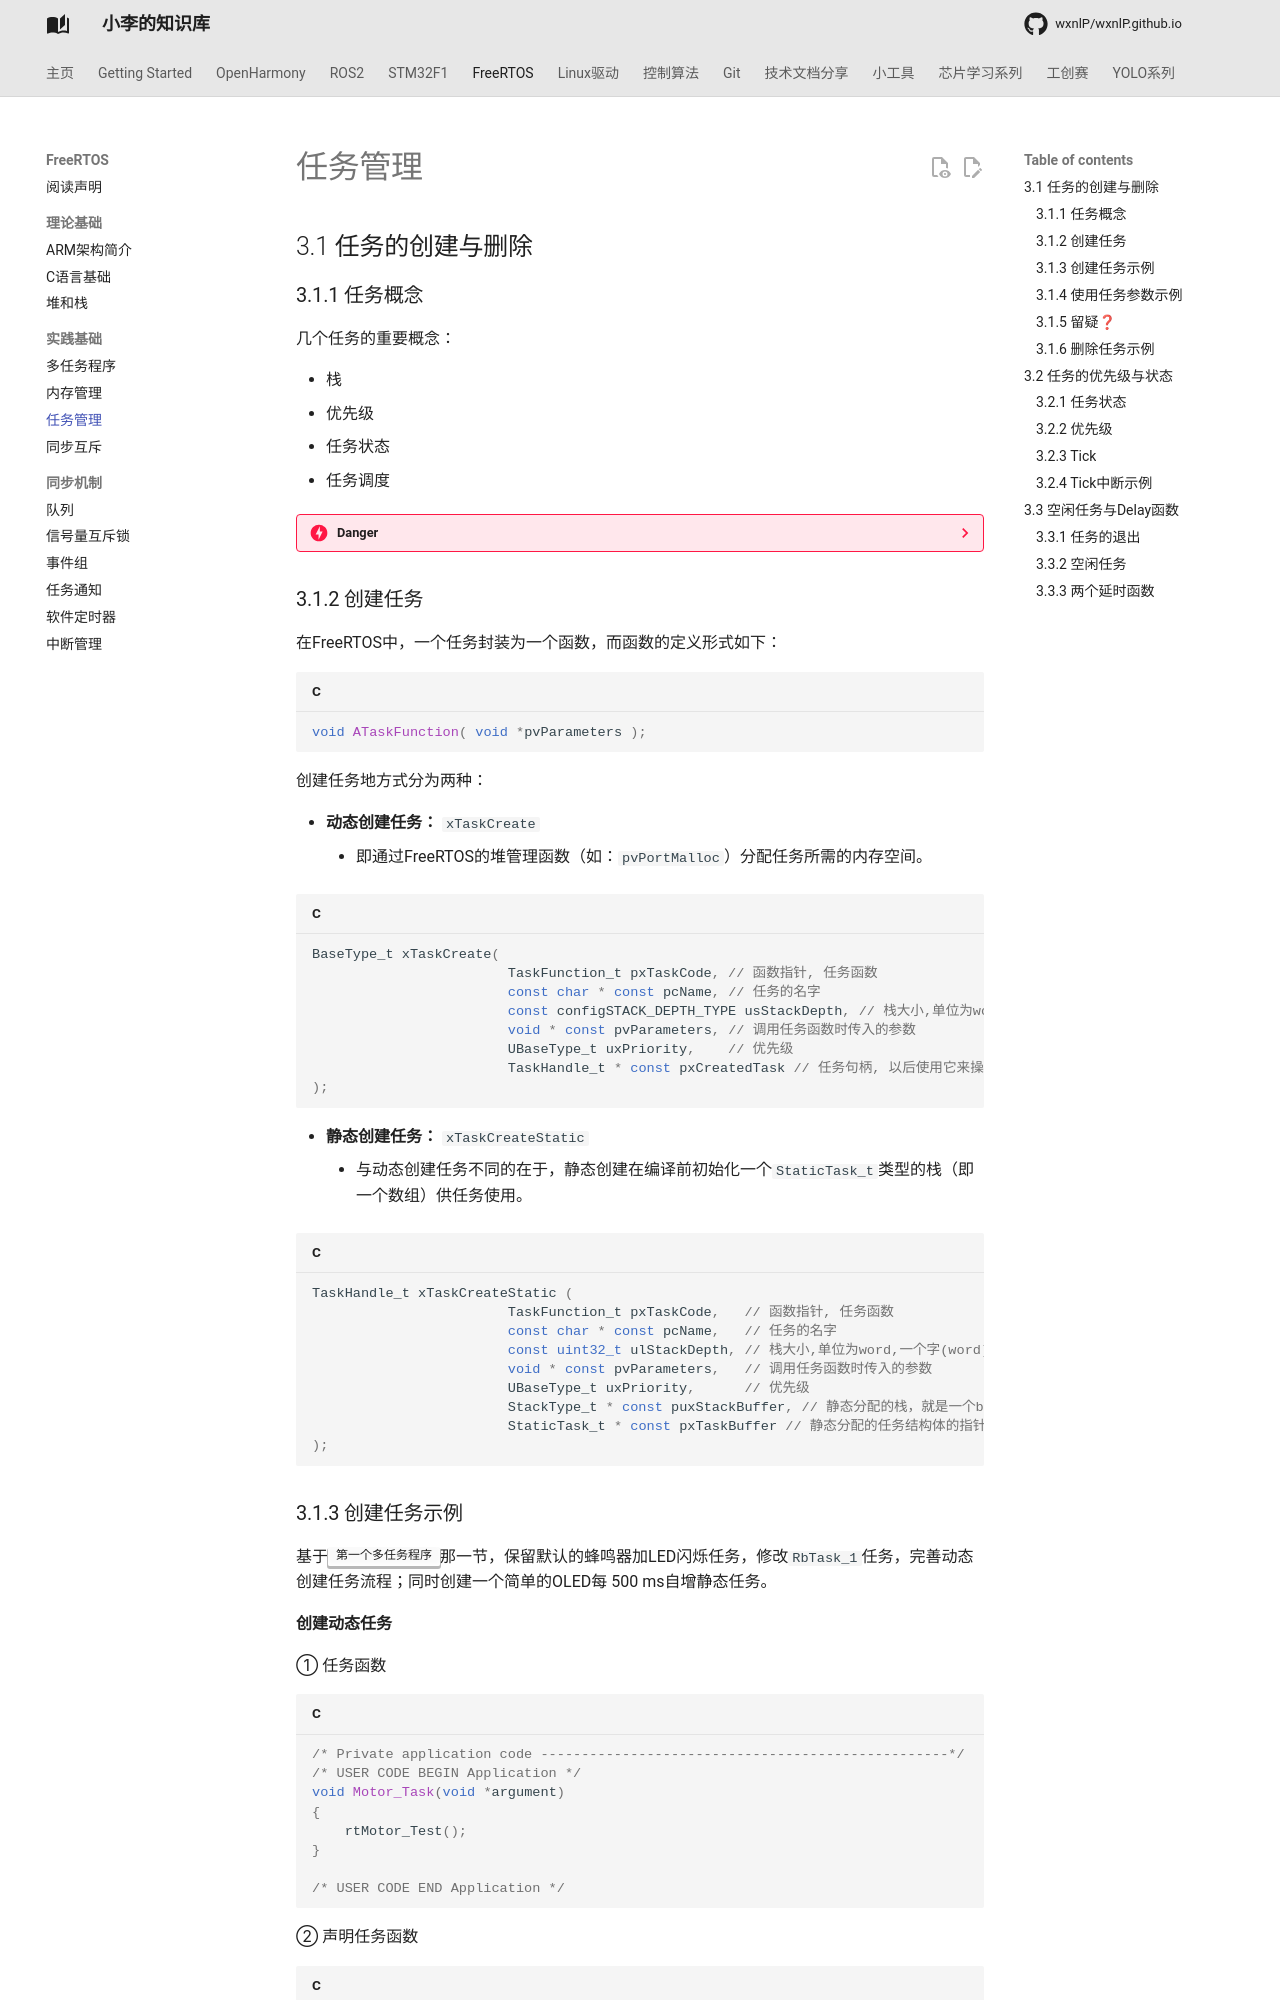

repository: wxnlP/wxnlP.github.io · page: study/FreeRTOS/3.任务管理/index.html · generator: mkdocs

---
comments: true
---

## 3.1 任务的创建与删除

### 3.1.1 任务概念

几个任务的重要概念：

- 栈
- 优先级
- 任务状态
- 任务调度

??? danger  
    任务概念会在后面慢慢学习，现暂不展开说明。

### 3.1.2 创建任务

在FreeRTOS中，一个任务封装为一个函数，而函数的定义形式如下：

```C
void ATaskFunction( void *pvParameters );
```

创建任务地方式分为两种：

- **动态创建任务：** `xTaskCreate`
  - 即通过FreeRTOS的堆管理函数（如：`pvPortMalloc`）分配任务所需的内存空间。

```C
BaseType_t xTaskCreate( 
    					TaskFunction_t pxTaskCode, // 函数指针, 任务函数
                        const char * const pcName, // 任务的名字
                        const configSTACK_DEPTH_TYPE usStackDepth, // 栈大小,单位为word,一个字(word)四个字节
                        void * const pvParameters, // 调用任务函数时传入的参数
                        UBaseType_t uxPriority,    // 优先级
                        TaskHandle_t * const pxCreatedTask // 任务句柄, 以后使用它来操作这个任务
);
```

- **静态创建任务：** `xTaskCreateStatic`
  - 与动态创建任务不同的在于，静态创建在编译前初始化一个`StaticTask_t`类型的栈（即一个数组）供任务使用。

```C
TaskHandle_t xTaskCreateStatic ( 
                        TaskFunction_t pxTaskCode,   // 函数指针, 任务函数
                        const char * const pcName,   // 任务的名字
                        const uint32_t ulStackDepth, // 栈大小,单位为word,一个字(word)四个字节
                        void * const pvParameters,   // 调用任务函数时传入的参数
                        UBaseType_t uxPriority,      // 优先级
                        StackType_t * const puxStackBuffer, // 静态分配的栈，就是一个buffer
                        StaticTask_t * const pxTaskBuffer // 静态分配的任务结构体的指针，用它来操作这个任务
);
```
